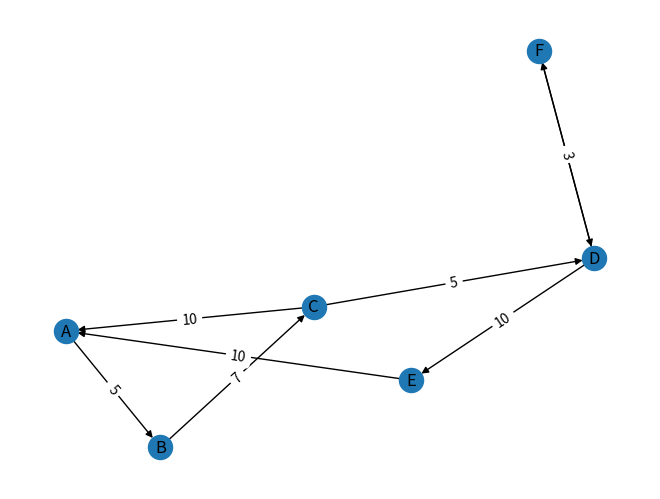
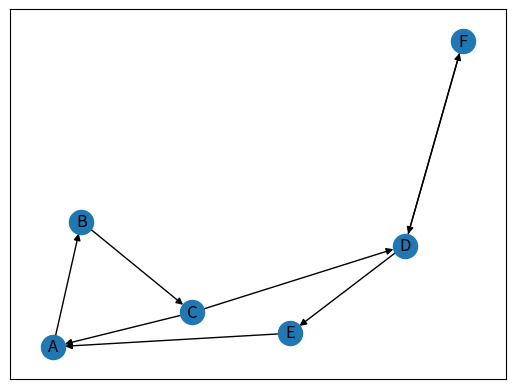
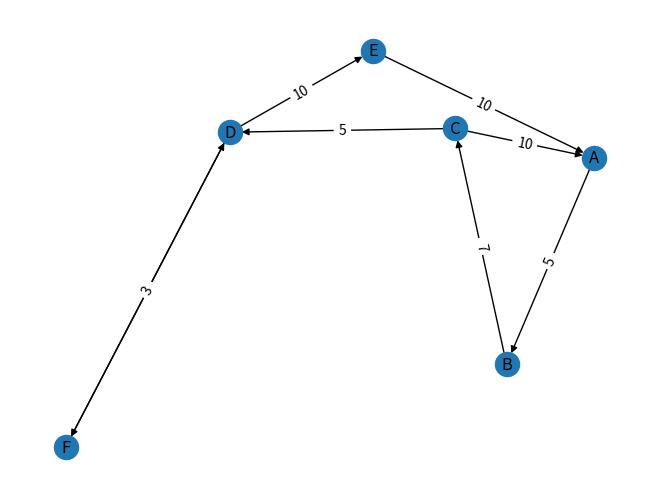
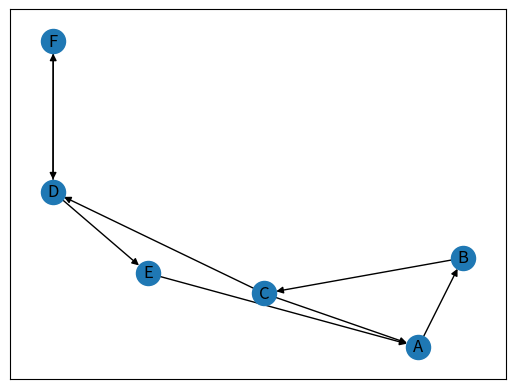

These charts were generated, in order, by the following Python code:
import networkx as nx
import matplotlib.pyplot as plt

neuergraph = nx.DiGraph() #Di sind die pfeile

neuergraph.add_node("A")
neuergraph.add_node("B")
neuergraph.add_node("C")
neuergraph.add_node("D")
neuergraph.add_node("E")


neuergraph.add_edge("A","B", weight = 5)
neuergraph.add_edge("B", "C", weight = 7)
neuergraph.add_edge("C","A", weight = 10)
neuergraph.add_edge("C", "D", weight = 5)
neuergraph.add_edge("D", "F", weight = 2)
neuergraph.add_edge("D", "E", weight = 10)
neuergraph.add_edge("E", "A", weight = 10)
neuergraph.add_edge("F","D", weight = 3)


vorlage = nx.spring_layout(neuergraph)
nx.draw(neuergraph, vorlage, with_labels=True)
labels = nx.get_edge_attributes(neuergraph, "weight")
nx.draw_networkx_edge_labels(neuergraph, pos=vorlage, edge_labels=labels)
plt.show()

print(nx.dijkstra_path(neuergraph, "A", "B")) #erste ist der kürzeste weg


print(neuergraph.nodes())

#Alle Kanten ausgeben
print(neuergraph.edges())

nx.draw_networkx(neuergraph)
plt.draw()
plt.show()
#jz kommt stack
import networkx as nx
import matplotlib.pyplot as plt

neuergraph = nx.DiGraph() #Di sind die pfeile

neuergraph.add_node("A")
neuergraph.add_node("B")
neuergraph.add_node("C")
neuergraph.add_node("D")
neuergraph.add_node("E")


neuergraph.add_edge("A","B", weight = 5)
neuergraph.add_edge("B", "C", weight = 7)
neuergraph.add_edge("C","A", weight = 10)
neuergraph.add_edge("C", "D", weight = 5)
neuergraph.add_edge("D", "F", weight = 2)
neuergraph.add_edge("D", "E", weight = 10)
neuergraph.add_edge("E", "A", weight = 10)
neuergraph.add_edge("F","D", weight = 3)


vorlage = nx.spring_layout(neuergraph)
nx.draw(neuergraph, vorlage, with_labels=True)
labels = nx.get_edge_attributes(neuergraph, "weight")
nx.draw_networkx_edge_labels(neuergraph, pos=vorlage, edge_labels=labels)
plt.show()

print(nx.dijkstra_path(neuergraph, "A", "B")) #erste ist der kürzeste weg


print(neuergraph.nodes())

#Alle Kanten ausgeben
print(neuergraph.edges())

nx.draw_networkx(neuergraph)
plt.draw()
plt.show()
